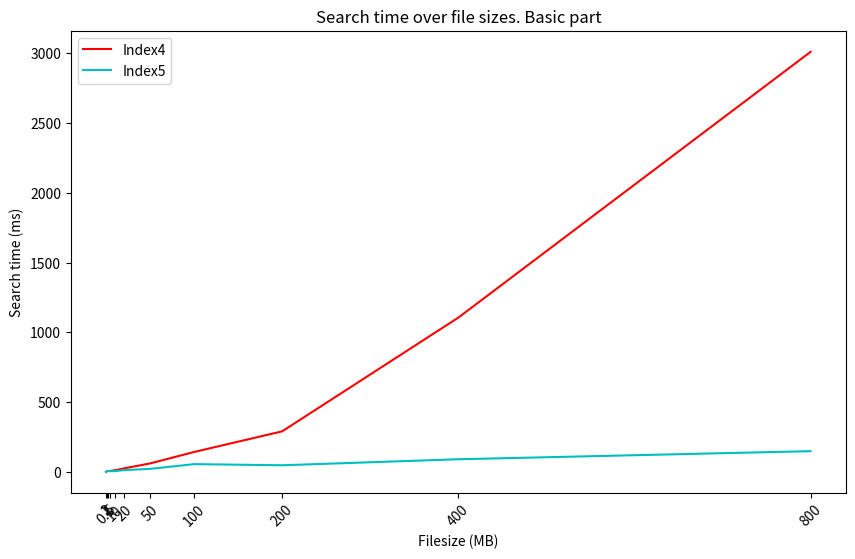

Write Python code to recreate this figure. (Note: this script raises an exception after producing the figure.)
import matplotlib.pyplot as plt

#data in ms
idx23 =[[24,203,261,541,1013],
        [472,62615,525202,1256446,4049120]]

idx45 = [[17,288,319,622,1239,2785,9469,25957,80443,295296,1046282],
         [14,267,316,539,1225,2491,6610,13946,31753,56216,103062]]

s23 =[[0,53001,130971,703579,2241587],
        [0,6156,12624,43464,415580]]

s45 = [[0,4,6,6,11,24,60,142,290,1105,3010],
         [0,4,6,5,5,12,21,55,47,90,148]]


ticks = [0.1,1,2,5,10,20,50,100,200,400,800]
colors = ["b","g","r","c"]

def plotfig(data,indexes,type,logy=False,logx=False):
    plt.figure(figsize=(10,6))

    
    for i in range(len(data)):
        n = len(data[i])
        plt.plot(ticks[:n],data[i], label = f"Index{i+indexes[0]}",color=colors[indexes[i]-2])

    plt.xticks(ticks = ticks[:n] ,labels=ticks[:n], rotation=45)

    plt.title(f"{type} time over file sizes. Basic part")
    plt.ylabel(f"{type} time (ms)")
    plt.xlabel("Filesize (MB)")
    plt.legend()
    if logy:
        plt.yscale("log")
    if logx:
        plt.xscale("log")
    plt.savefig(f"../LaTeX/Pictures/Results/BP{type}{indexes}")
    plt.show()


#plot search 4,5
plotfig(s45,[4,5],"Search")
#plot search 2,3
plotfig(s23,[2,3],"Search")
#plot search 2,3
plotfig(s23+s45,[2,3,4,5],"Search",True,True)
#plot indexing 4,5
plotfig(idx45,[4,5],"Indexing")
#plot indexing 2
plotfig([idx23[0]],[2],"Indexing")
#plot indexing 3
plotfig([idx23[1]],[3],"Indexing")
#plit indexing all
plotfig(idx23+idx45,[2,3,4,5],"Indexing",True,True)

